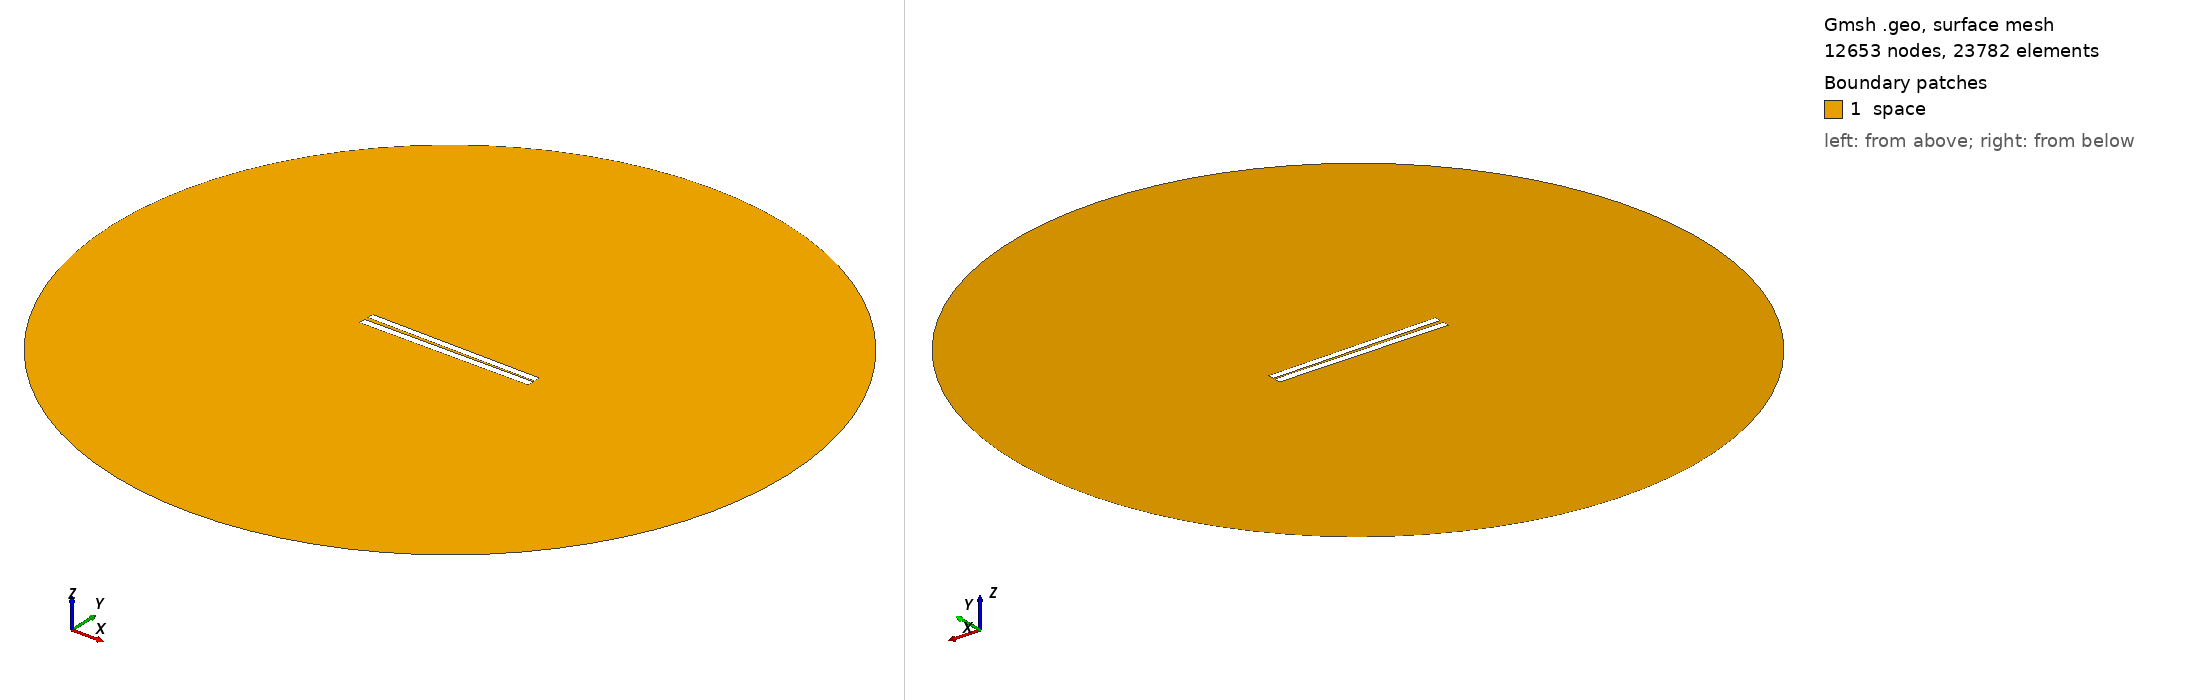

Gmsh geometry script, surface-meshed: 12653 nodes, 23782 surface elements. Boundary patches (legend numbers): 1 space. Left view from above one corner, right view from below the opposite corner. Legend entries are the model's physical surfaces. The drawing asked Gmsh for element sizes between 1% and 20% of the model's largest extent; the script's own settings can give other sizes.

=== 9.geo (drawn) ===
// Set the geometry kernel
SetFactory("OpenCASCADE");

//---------------------------------------
// Rectangles
//---------------------------------------

// Rectangle 1 (top)
Point(1) = {-49.9, 0.85, 0, 1.0};
Point(2) = {49.9, 0.85, 0, 1.0};
Point(3) = {49.9, 4.65, 0, 1.0};
Point(4) = {-49.9, 4.65, 0, 1.0};

Line(1) = {1, 2};
Line(2) = {2, 3};
Line(3) = {3, 4};
Line(4) = {4, 1};

Line Loop(1) = {1, 2, 3, 4};
Plane Surface(1) = {1};

Rotate { {0, 0, 1}, {0,  0.75,  0}, -0.014 } {
  Surface{1};
}

// Rectangle 2 (bottom)
Point(5) = {-50,-0.75, 0, 1.0};
Point(6) = { 50,-0.75, 0, 1.0};
Point(7) = { 50,-4.75, 0, 1.0};
Point(8) = {-50,-4.75, 0, 1.0};

Line(5) = {5, 6};
Line(6) = {6, 7};
Line(7) = {7, 8};
Line(8) = {8, 5};

Line Loop(2) = {5, 6, 7, 8};
Plane Surface(2) = {2}; 


//---------------------------------------
// Circle
//---------------------------------------

// Define points
Point(9) = {0, 0, 0};        // Center
Point(10) = {200, 0, 0};     // Start point
Point(11) = {0, 200, 0};     // 90 degrees
Point(12) = {-200, 0, 0};    // 180 degrees
Point(13) = {0, -200, 0};    // 270 degrees

// Define circle arcs (each needs start, center, end)
Circle(9) = {10, 9, 11};
Circle(10) = {11, 9, 12};
Circle(11) = {12, 9, 13};
Circle(12) = {13, 9, 10};

// Define curve loop and surface if needed
Curve Loop(3) = {9, 10, 11, 12};
Surface(3) = {3};

// Subtract Rectangles from Circle
BooleanDifference{ Surface{3}; Delete; }{ Surface{1}; Surface{2}; Delete; }

//---------------------------------------
// Transfinite Lines and Surface
//---------------------------------------
r = 7;
Transfinite Line {1, 3} = 50*r Using Progression 1;
Transfinite Line {2, 4} = 2*r Using Progression 1;
Transfinite Line {5, 7} = 50*r Using Progression 1;
Transfinite Line {6, 8} = 2*r Using Progression 1;
Transfinite Line {9, 10, 11, 12} = 20 Using Progression 1;

//---------------------------------------
// Define Physical Groups
//---------------------------------------                

//--- Physical Curves
// Physical groups for boundaries
Physical Line("force_segment", 10) = {1};
Physical Line("upper_plate", 11) = {2, 3, 4};
Physical Line("lower_plate", 12) = {5, 6, 7, 8};
Physical Line("boundary", 20) = {9, 10, 11, 12};

//--- Physical Surfaces
Physical Surface("space", 30) = {3};

//---------------------------------------
// 6. Generate the Mesh
//---------------------------------------
Mesh 2;  // 2D mesh generation
